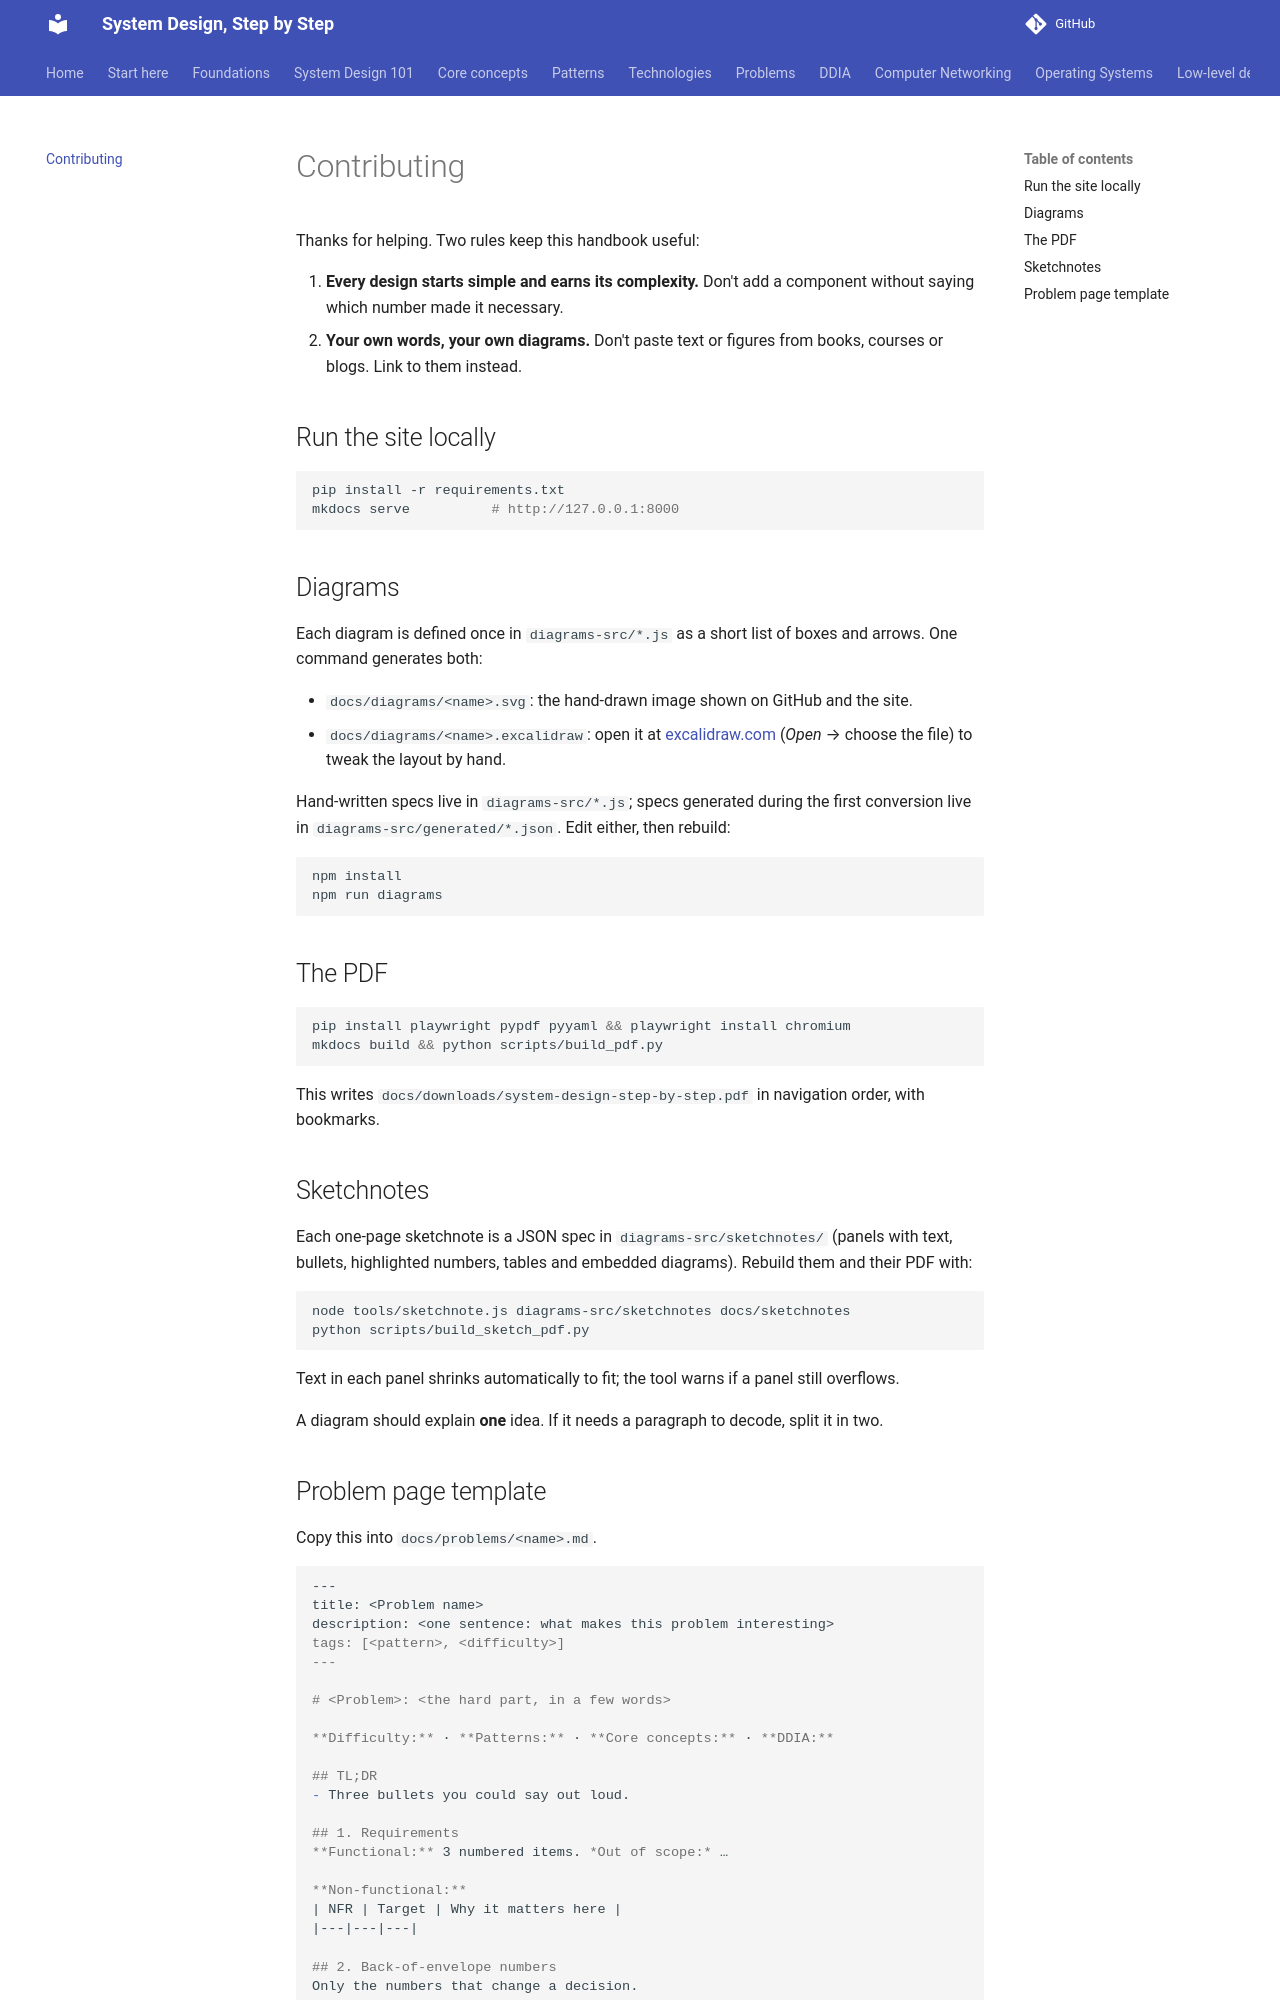

repository: khanhafizurrahman32/System-design-step-by-step · page: contributing/index.html · generator: mkdocs

# Contributing

Thanks for helping. Two rules keep this handbook useful:

1. **Every design starts simple and earns its complexity.** Don't add a component without saying which number made it necessary.
2. **Your own words, your own diagrams.** Don't paste text or figures from books, courses or blogs. Link to them instead.

## Run the site locally

```bash
pip install -r requirements.txt
mkdocs serve          # http://127.0.0.1:8000
```

## Diagrams

Each diagram is defined once in `diagrams-src/*.js` as a short list of boxes and arrows. One command generates both:

- `docs/diagrams/<name>.svg`: the hand-drawn image shown on GitHub and the site.
- `docs/diagrams/<name>.excalidraw`: open it at [excalidraw.com](https://excalidraw.com) (*Open* → choose the file) to tweak the layout by hand.

Hand-written specs live in `diagrams-src/*.js`; specs generated during the first conversion live in `diagrams-src/generated/*.json`. Edit either, then rebuild:

```bash
npm install
npm run diagrams
```

## The PDF

```bash
pip install playwright pypdf pyyaml && playwright install chromium
mkdocs build && python scripts/build_pdf.py
```

This writes `docs/downloads/system-design-step-by-step.pdf` in navigation order, with bookmarks.

## Sketchnotes

Each one-page sketchnote is a JSON spec in `diagrams-src/sketchnotes/` (panels with text, bullets, highlighted numbers, tables and embedded diagrams). Rebuild them and their PDF with:

```bash
node tools/sketchnote.js diagrams-src/sketchnotes docs/sketchnotes
python scripts/build_sketch_pdf.py
```

Text in each panel shrinks automatically to fit; the tool warns if a panel still overflows.

A diagram should explain **one** idea. If it needs a paragraph to decode, split it in two.
